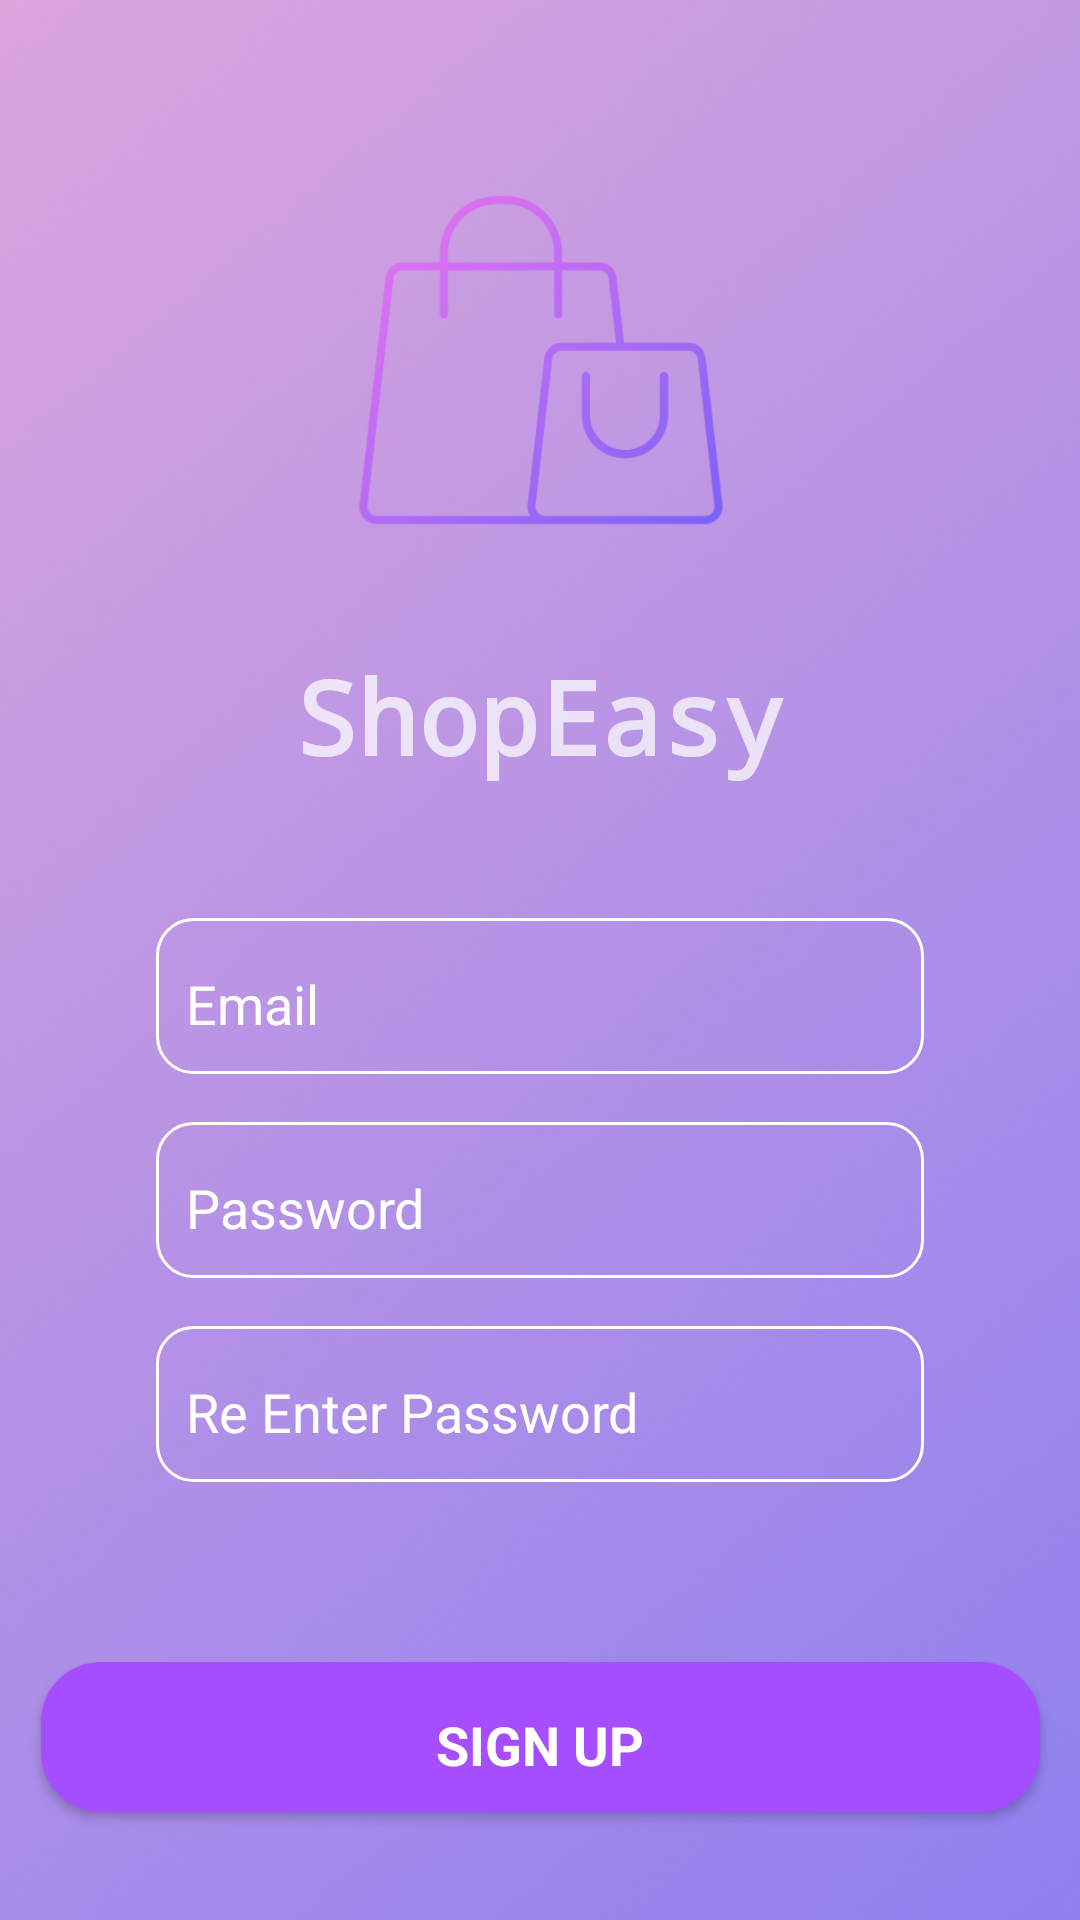

Reconstruct the res/layout file that produces this screen, plus the resources it refers to.
<!-- AndroidManifest.xml: application theme Theme.AppCompat.NoActionBar -->
<!-- res/layout/activity_sign_up.xml -->
<?xml version="1.0" encoding="utf-8"?>
<androidx.constraintlayout.widget.ConstraintLayout xmlns:android="http://schemas.android.com/apk/res/android"
    xmlns:app="http://schemas.android.com/apk/res-auto"
    xmlns:tools="http://schemas.android.com/tools"
    android:layout_width="match_parent"
    android:layout_height="match_parent"
    android:background="@drawable/bgimage"
    tools:context=".SignUp">

    <ImageView
        android:id="@+id/logoLogInImage"
        android:layout_width="267dp"
        android:layout_height="192dp"
        android:layout_marginTop="24dp"
        app:layout_constraintEnd_toEndOf="parent"
        app:layout_constraintStart_toStartOf="parent"
        app:layout_constraintTop_toTopOf="parent"
        app:srcCompat="@drawable/shopping_bag" />

    <EditText
        android:id="@+id/editTextSignUpEmailAddress"
        android:layout_width="0dp"
        android:layout_height="52dp"
        android:layout_marginStart="52dp"
        android:layout_marginTop="90dp"
        android:layout_marginEnd="52dp"
        android:background="@drawable/edittext_border"
        android:focusableInTouchMode="true"
        android:ems="10"
        android:hint="Email"
        android:inputType="textEmailAddress"
        android:paddingLeft="10dp"
        android:paddingTop="5dp"
        android:paddingRight="10dp"
        android:textColor="#FFFFFF"
        android:textColorHint="#FFFFFFFF"
        android:textSize="18sp"
        app:layout_constraintEnd_toEndOf="parent"
        app:layout_constraintHorizontal_bias="0.0"
        app:layout_constraintStart_toStartOf="parent"
        app:layout_constraintTop_toBottomOf="@+id/logoLogInImage" />

    <EditText
        android:id="@+id/editTextSignUpPassword"
        android:layout_width="0dp"
        android:layout_height="52dp"
        android:layout_marginStart="52dp"
        android:layout_marginTop="16dp"
        android:layout_marginEnd="52dp"
        android:background="@drawable/edittext_border"
        android:focusableInTouchMode="true"
        android:ems="10"
        android:fontFamily="sans-serif"
        android:hint="Password"
        android:inputType="textPassword"
        android:paddingLeft="10dp"
        android:paddingTop="5dp"
        android:paddingRight="10dp"
        android:textAlignment="viewStart"
        android:textColor="#FFFFFF"
        android:textColorHint="#FFFFFFFF"
        android:textSize="18sp"
        app:layout_constraintEnd_toEndOf="parent"
        app:layout_constraintHorizontal_bias="0.5"
        app:layout_constraintStart_toStartOf="parent"
        app:layout_constraintTop_toBottomOf="@+id/editTextSignUpEmailAddress" />

    <EditText
        android:id="@+id/editTextSignUpRePassword"
        android:layout_width="0dp"
        android:layout_height="52dp"
        android:layout_marginStart="52dp"
        android:layout_marginTop="16dp"
        android:layout_marginEnd="52dp"
        android:background="@drawable/edittext_border"
        android:focusableInTouchMode="true"
        android:ems="10"
        android:fontFamily="sans-serif"
        android:hint="Re Enter Password"
        android:inputType="textPassword"
        android:paddingLeft="10dp"
        android:paddingTop="5dp"
        android:paddingRight="10dp"
        android:textAlignment="viewStart"
        android:textColor="#FFFFFF"
        android:textColorHint="#FFFFFFFF"
        android:textSize="18sp"
        app:layout_constraintEnd_toEndOf="parent"
        app:layout_constraintHorizontal_bias="0.5"
        app:layout_constraintStart_toStartOf="parent"
        app:layout_constraintTop_toBottomOf="@+id/editTextSignUpPassword" />

    <Button
        android:id="@+id/signUpButton"
        android:layout_width="333dp"
        android:layout_height="50dp"
        android:layout_marginStart="32dp"
        android:layout_marginTop="60dp"
        android:layout_marginEnd="32dp"
        android:background="@drawable/custom_button"
        android:fontFamily="sans-serif"
        android:paddingTop="5dp"
        android:text="SIGN UP"
        android:textAlignment="center"
        android:textColor="#FFFFFF"
        android:textSize="18sp"
        android:textStyle="bold"
        app:layout_constraintEnd_toEndOf="parent"
        app:layout_constraintStart_toStartOf="parent"
        app:layout_constraintTop_toBottomOf="@+id/editTextSignUpRePassword" />

    <TextView
        android:id="@+id/textView"
        android:layout_width="wrap_content"
        android:layout_height="wrap_content"
        android:fontFamily="monospace"
        android:text="ShopEasy"
        android:textColor="#BAFFFFFF"
        android:textSize="34sp"
        android:textStyle="bold"
        app:layout_constraintEnd_toEndOf="parent"
        app:layout_constraintHorizontal_bias="0.5"
        app:layout_constraintStart_toStartOf="parent"
        app:layout_constraintTop_toBottomOf="@+id/logoLogInImage" />

    <TextView
        android:id="@+id/goToLogin"
        android:layout_width="wrap_content"
        android:layout_height="wrap_content"
        android:layout_marginTop="34dp"
        android:text="Have an account? Login here"
        android:textColor="#FFFFFF"
        android:textSize="16sp"
        app:layout_constraintEnd_toEndOf="parent"
        app:layout_constraintHorizontal_bias="0.5"
        app:layout_constraintStart_toStartOf="parent"
        app:layout_constraintTop_toBottomOf="@+id/signUpButton" />

</androidx.constraintlayout.widget.ConstraintLayout>
<!-- resources referenced by this layout -->
<resources>
  <!-- drawable bgimage: png bitmap (drawable, 57823 bytes) -->
  <!-- drawable custom_button (drawable) -->
  <?xml version="1.0" encoding="utf-8"?>
  <shape xmlns:android="http://schemas.android.com/apk/res/android" android:shape="rectangle">
      <gradient android:startColor="#a64dff"
          android:endColor="#a64dff"
          android:angle="0"/>
      <corners android:radius="20dp"/>
  </shape>
  <!-- drawable edittext_border (drawable) -->
  <shape
      xmlns:android="http://schemas.android.com/apk/res/android"
      android:shape="rectangle">
      <solid
          android:color="#00000000"/>
  
      <corners
          android:bottomRightRadius="12dp"
          android:bottomLeftRadius="12dp"
          android:topLeftRadius="12dp"
          android:topRightRadius="12dp"/>
      <stroke
          android:color="#ffffff"
          android:width="1dp"/>
  </shape>
  <!-- drawable shopping_bag: png bitmap (drawable, 16635 bytes) -->
</resources>
